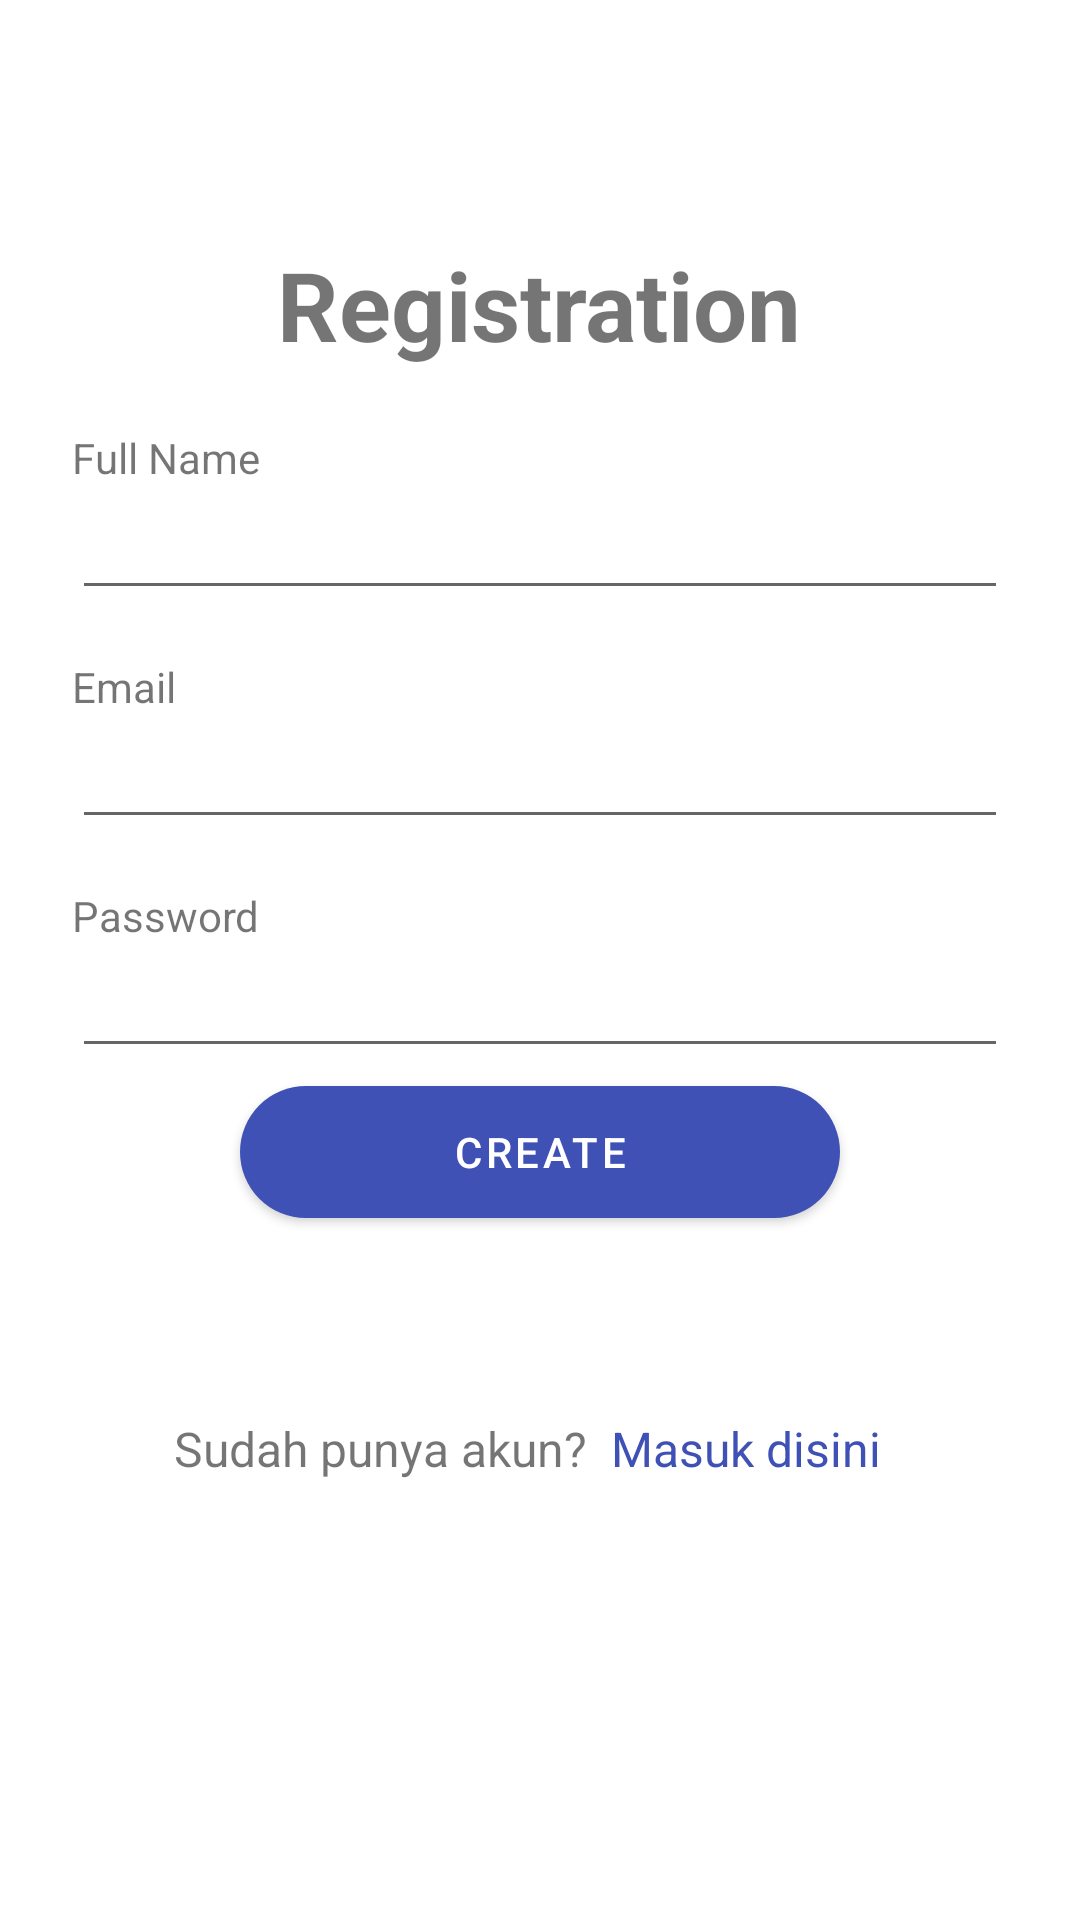

Android layout source for this screen:
<!-- AndroidManifest.xml: application theme Theme.RumahPintar.Light -->
<!-- res/layout/activity_register.xml -->
<?xml version="1.0" encoding="utf-8"?>
<LinearLayout xmlns:android="http://schemas.android.com/apk/res/android"
    xmlns:app="http://schemas.android.com/apk/res-auto"
    android:layout_width="match_parent"
    android:layout_height="match_parent"
    android:orientation="vertical"
    android:paddingHorizontal="24dp">

    <TextView
        android:id="@+id/loginscrn"
        android:layout_width="wrap_content"
        android:layout_height="wrap_content"
        android:layout_gravity="center"
        android:layout_marginTop="80dp"
        android:text="Registration"
        android:textSize="32sp"
        android:textStyle="bold" />

    <TextView
        android:id="@+id/fstTxt"
        android:layout_width="wrap_content"
        android:layout_height="wrap_content"
        android:layout_marginTop="20dp"
        android:text="Full Name" />

    <EditText
        android:id="@+id/txt_name"
        android:layout_width="match_parent"
        android:layout_height="wrap_content"
        android:ems="10" />

    <TextView
        android:id="@+id/secTxt"
        android:layout_width="wrap_content"
        android:layout_height="wrap_content"
        android:layout_marginTop="16dp"
        android:text="Email" />

    <EditText
        android:id="@+id/txt_email"
        android:layout_width="match_parent"
        android:layout_height="wrap_content"
        android:ems="10" />

    <TextView
        android:id="@+id/thirdTxt"
        android:layout_width="wrap_content"
        android:layout_height="wrap_content"
        android:layout_marginTop="16dp"
        android:text="Password" />

    <EditText
        android:id="@+id/txt_password"
        android:layout_width="match_parent"
        android:layout_height="wrap_content"
        android:ems="10"
        android:inputType="textPassword" />

    <com.google.android.material.button.MaterialButton
        android:id="@+id/btn_register"
        android:layout_width="200dp"
        android:layout_height="56dp"
        android:layout_gravity="center"
        android:text="Create"
        app:backgroundTint="#3F51B5"
        app:cornerRadius="24dp" />

    <LinearLayout
        android:layout_width="match_parent"
        android:layout_height="wrap_content"
        android:layout_marginTop="60dp"
        android:gravity="center"
        android:orientation="horizontal">

        <TextView
            android:layout_width="wrap_content"
            android:layout_height="wrap_content"
            android:text="Sudah punya akun?"
            android:textSize="16sp" />

        <TextView
            android:id="@+id/tv_login"
            android:layout_width="wrap_content"
            android:layout_height="wrap_content"
            android:paddingStart="8dp"
            android:paddingEnd="8dp"
            android:text="Masuk disini"
            android:textColor="#3F51B5"
            android:textSize="16sp" />

    </LinearLayout>

</LinearLayout>
<!-- resources referenced by this layout -->
<resources>
  <style name="Theme.RumahPintar.Light" parent="Theme.MaterialComponents.Light.NoActionBar">
          
          <item name="colorPrimary">@color/purple_500</item>
          <item name="colorPrimaryVariant">@color/purple_700</item>
          <item name="colorOnPrimary">@color/white</item>
          
          <item name="colorSecondary">@color/teal_200</item>
          <item name="colorSecondaryVariant">@color/teal_700</item>
          <item name="colorOnSecondary">@color/black</item>
          
          <item name="android:statusBarColor" tools:targetApi="l">@android:color/darker_gray</item>
          
      </style>
  <color name="purple_500">#FF6200EE</color>
  <color name="purple_700">#FF3700B3</color>
  <color name="white">#FFFFFFFF</color>
  <color name="teal_200">#FF03DAC5</color>
  <color name="teal_700">#FF018786</color>
  <color name="black">#FF000000</color>
</resources>
